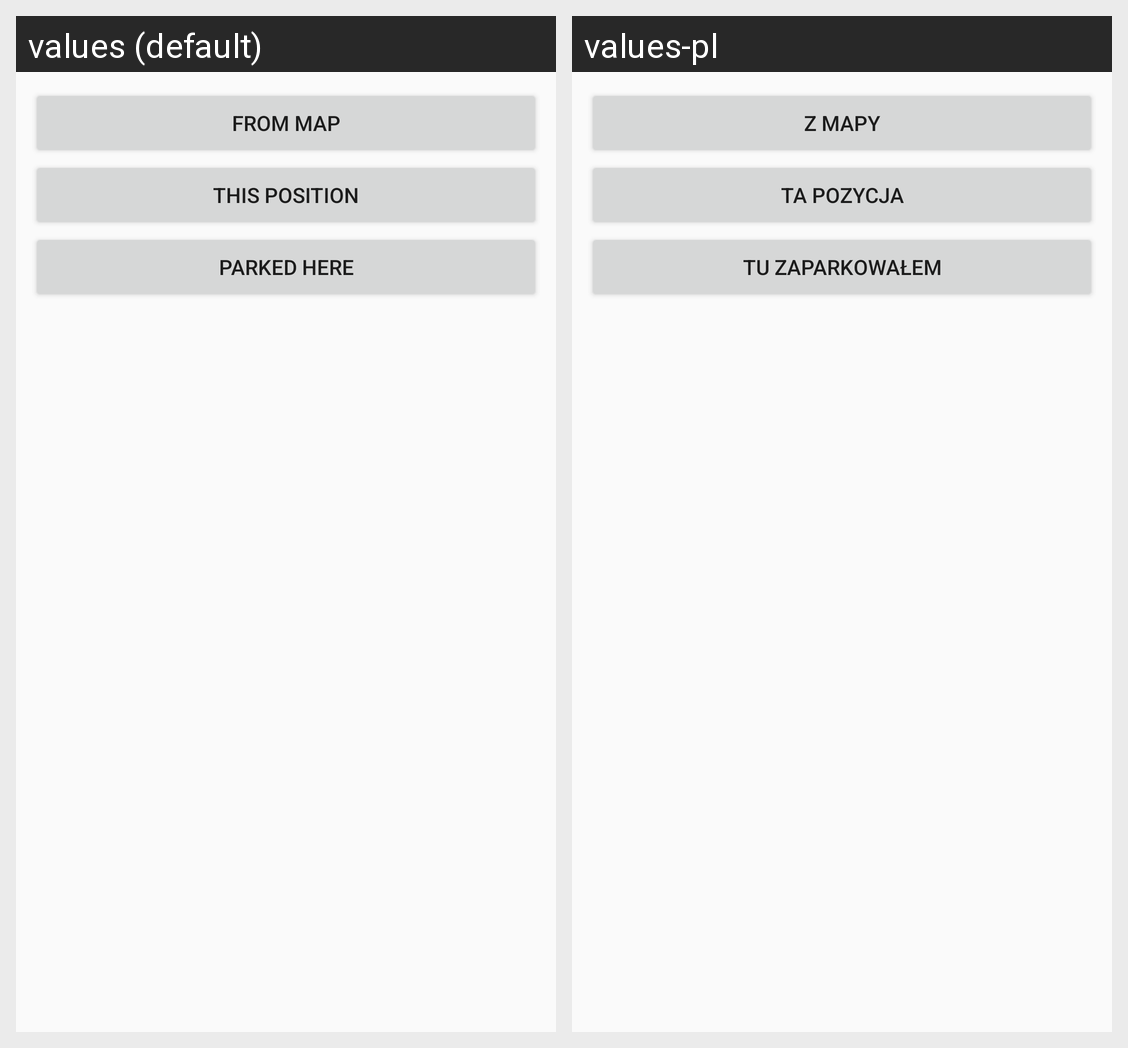

For this localized Android screen grid, give each drawn string resource with its value in every locale shown.
Android screen res/layout/add_destination_layout.xml rendered under 2 locales, left to right: values (default), values-pl. Device: Nexus 5 (rendered at 1080×1920; each locale shown at half size, 540×960, under a caption strip naming it); theme Theme.AppCompat.Light.NoActionBar.
Strings drawn on this screen, with the default value and each locale's value (text and hints the layout hard-codes, and strings that could not be matched under every locale, appear in the picture but are not listed):

choice_map
  values: From map
  values-pl: Z mapy

choice_here
  values: This position
  values-pl: Ta pozycja

choice_park
  values: Parked here
  values-pl: Tu zaparkowałem
